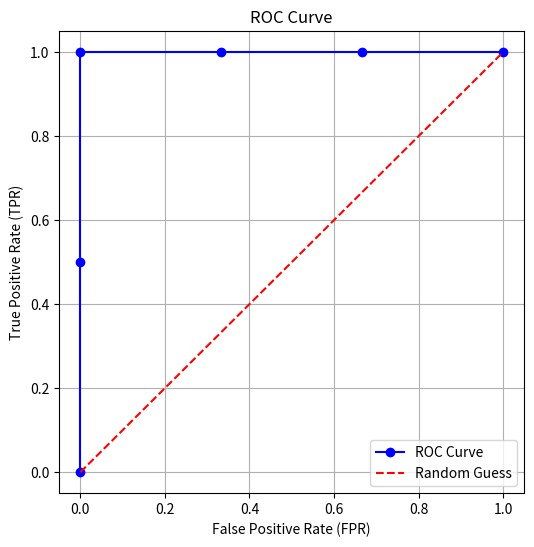

Generate this figure with matplotlib:
# Pouya Belali - 4011193003

import numpy as np
import pandas as pd
import matplotlib.pyplot as plt

# Step 1: Data Initialization
# Data format: [Bias, Size, Price, Label]
dataset = [
    [0, 1, 1, 0],
    [0, 2, 1, 0],
    [0, 3, 2, 0],
    [0, 3, 5, 1],
    [0, 2, 4, 1]
]

data_array = np.array(dataset)

X = data_array[:, 0:3]
Y = data_array[:, 3]

weights = np.array([0.5, 0.5, 0.5])
learning_rate = 0.01
epochs = 2000
def sigmoid(z):
    return 1 / (1 + np.exp(-z))

# Step 2: Training (Gradient Ascent)
print("Training started...")

for i in range(epochs):
    z = np.dot(X, weights)
    
    predictions = sigmoid(z)
    error = Y - predictions
    gradient = np.dot(X.T, error)
    
    weights = weights + learning_rate * gradient

print("Training finished.")
print("Final Weights:", weights)
print("-" * 30)

# Step 3: Final Predictions
final_z = np.dot(X, weights)
final_probs = sigmoid(final_z)

y_pred_class = []
for p in final_probs:
    if p >= 0.5:
        y_pred_class.append(1)
    else:
        y_pred_class.append(0)
        
TP = 0
TN = 0
FP = 0
FN = 0

for i in range(len(Y)):
    actual = Y[i]
    pred = y_pred_class[i]
    
    if actual == 1:
        if pred == 1:
            TP = TP + 1
        else:
            FN = FN + 1
    else:
        if pred == 0:
            TN = TN + 1
        else:
            FP = FP + 1

# Calculate Metrics (Accuracy, Precision, Recall, F1)
accuracy = (TP + TN) / len(Y)

if (TP + FP) == 0:
    precision = 0
else:
    precision = TP / (TP + FP)

if (TP + FN) == 0:
    recall = 0
else:
    recall = TP / (TP + FN)

if (precision + recall) == 0:
    f1_score = 0
else:
    f1_score = 2 * (precision * recall) / (precision + recall)

# Step 4: ROC Curve Calculation
tpr_list = [0]
fpr_list = [0]

sorted_thresholds = np.sort(final_probs)
sorted_thresholds = sorted_thresholds[::-1]

for threshold in sorted_thresholds:
    temp_preds = []
    for prob in final_probs:
        if prob >= threshold:
            temp_preds.append(1)
        else:
            temp_preds.append(0)
    
    temp_TP = 0
    temp_FP = 0
    temp_TN = 0
    temp_FN = 0
    
    for i in range(len(Y)):
        if Y[i] == 1:
            if temp_preds[i] == 1:
                temp_TP = temp_TP + 1
            else:
                temp_FN = temp_FN + 1
        else:
            if temp_preds[i] == 1:
                temp_FP = temp_FP + 1
            else:
                temp_TN = temp_TN + 1
    
    if (temp_TP + temp_FN) == 0:
        current_tpr = 0
    else:
        current_tpr = temp_TP / (temp_TP + temp_FN)
        
    if (temp_FP + temp_TN) == 0:
        current_fpr = 0
    else:
        current_fpr = temp_FP / (temp_FP + temp_TN)
        
    tpr_list.append(current_tpr)
    fpr_list.append(current_fpr)

# Step 5: Plot

# Plot ROC Curve
plt.figure(figsize=(6, 6))
plt.plot(fpr_list, tpr_list, color='blue', marker='o', label='ROC Curve')
plt.plot([0, 1], [0, 1], color='red', linestyle='--', label='Random Guess')
plt.title('ROC Curve')
plt.xlabel('False Positive Rate (FPR)')
plt.ylabel('True Positive Rate (TPR)')
plt.legend()
plt.grid(True)
plt.show()

metrics_dict = {
    'Metric': ['Accuracy', 'Precision', 'Recall', 'F1 Score'],
    'Value': [accuracy, precision, recall, f1_score]
}

results_df = pd.DataFrame(metrics_dict)
print("\nEvaluation Results:")
print(results_df)
